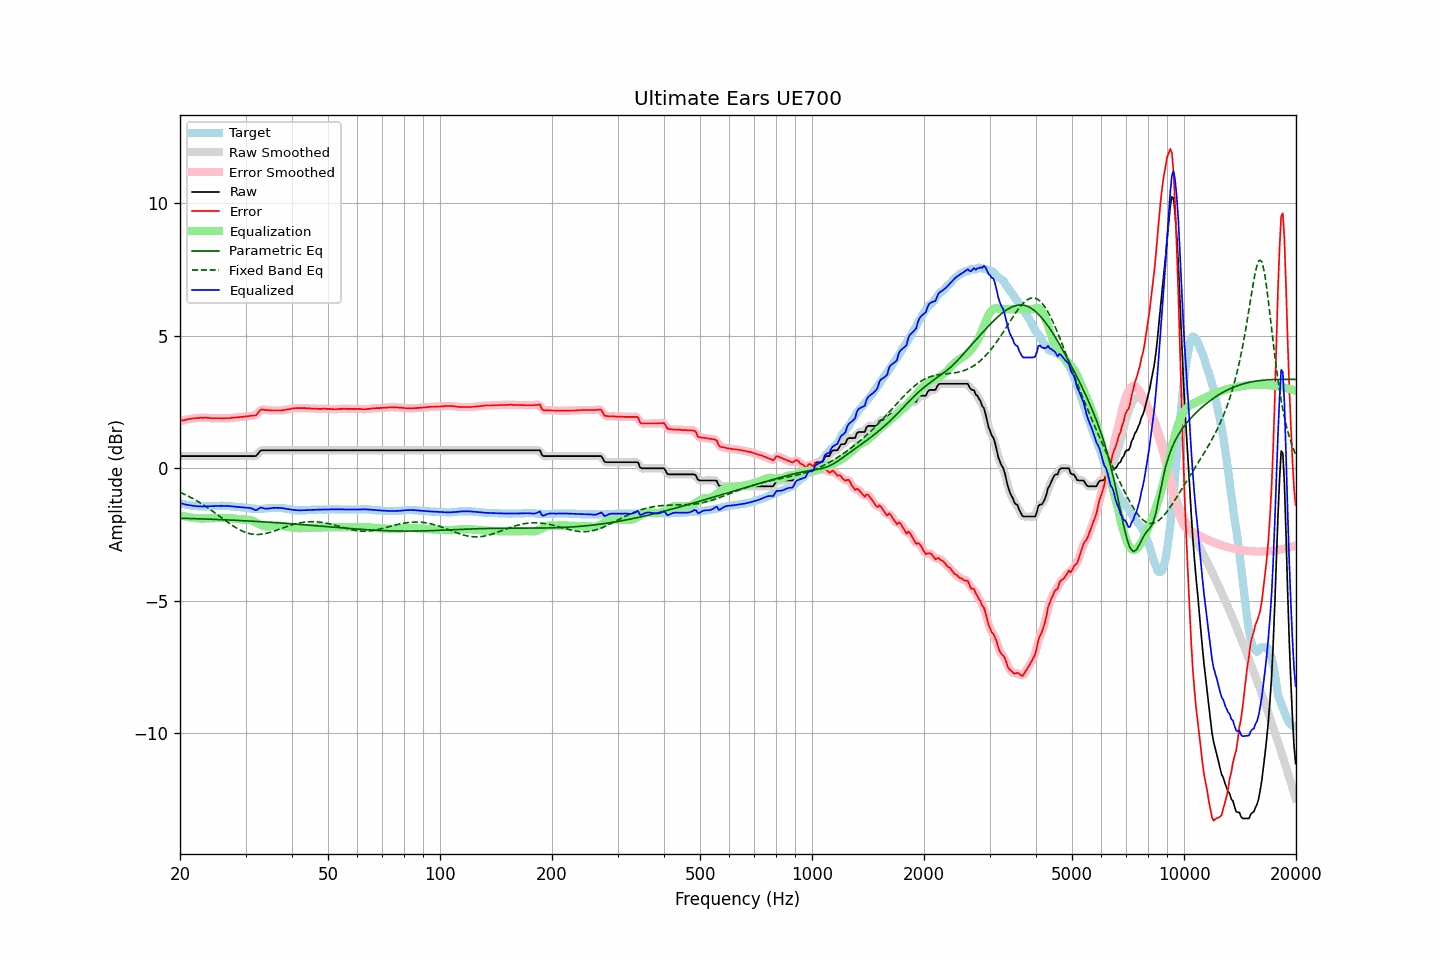

The table this chart was drawn from, first rows:
frequency, raw, error, smoothed, error_smoothed, equalization, parametric_eq, fixed_band_eq, equalized_raw, equalized_smoothed, target
20.00, 0.45, 1.78, 0.45, 1.78, -1.78, -1.89, -0.91, -1.32, -1.32, -1.32
20.20, 0.45, 1.80, 0.45, 1.79, -1.79, -1.89, -0.94, -1.34, -1.34, -1.34
20.40, 0.45, 1.81, 0.45, 1.81, -1.81, -1.89, -0.97, -1.35, -1.35, -1.35
20.61, 0.45, 1.82, 0.45, 1.82, -1.82, -1.90, -1.00, -1.37, -1.37, -1.36
20.81, 0.45, 1.84, 0.45, 1.83, -1.83, -1.90, -1.03, -1.38, -1.38, -1.38
21.02, 0.45, 1.85, 0.45, 1.85, -1.85, -1.90, -1.06, -1.39, -1.39, -1.39
21.23, 0.45, 1.86, 0.45, 1.86, -1.86, -1.90, -1.09, -1.40, -1.40, -1.40
21.44, 0.45, 1.87, 0.45, 1.87, -1.87, -1.90, -1.12, -1.41, -1.41, -1.41
21.66, 0.45, 1.88, 0.45, 1.87, -1.87, -1.91, -1.15, -1.42, -1.42, -1.42
21.87, 0.45, 1.89, 0.45, 1.88, -1.88, -1.91, -1.19, -1.43, -1.43, -1.43
22.09, 0.45, 1.89, 0.45, 1.89, -1.89, -1.91, -1.22, -1.44, -1.44, -1.43
22.31, 0.45, 1.90, 0.45, 1.89, -1.89, -1.91, -1.26, -1.44, -1.44, -1.44
22.54, 0.45, 1.90, 0.45, 1.90, -1.90, -1.91, -1.29, -1.44, -1.44, -1.44
22.76, 0.45, 1.91, 0.45, 1.90, -1.90, -1.92, -1.33, -1.45, -1.45, -1.45
22.99, 0.45, 1.90, 0.45, 1.90, -1.90, -1.92, -1.37, -1.45, -1.45, -1.44
23.22, 0.45, 1.91, 0.45, 1.90, -1.90, -1.92, -1.41, -1.45, -1.45, -1.45
23.45, 0.45, 1.91, 0.45, 1.90, -1.90, -1.92, -1.45, -1.45, -1.45, -1.45
23.69, 0.45, 1.90, 0.45, 1.90, -1.90, -1.92, -1.49, -1.44, -1.44, -1.44
23.92, 0.45, 1.90, 0.45, 1.89, -1.89, -1.93, -1.53, -1.44, -1.44, -1.44
24.16, 0.45, 1.89, 0.45, 1.89, -1.89, -1.93, -1.57, -1.44, -1.44, -1.43
24.40, 0.45, 1.89, 0.45, 1.89, -1.89, -1.93, -1.61, -1.44, -1.44, -1.43
24.65, 0.45, 1.89, 0.45, 1.88, -1.89, -1.93, -1.66, -1.43, -1.43, -1.43
24.89, 0.45, 1.89, 0.45, 1.89, -1.88, -1.94, -1.70, -1.43, -1.43, -1.43
25.14, 0.45, 1.89, 0.45, 1.88, -1.88, -1.94, -1.75, -1.43, -1.43, -1.43
25.39, 0.45, 1.89, 0.45, 1.88, -1.88, -1.94, -1.79, -1.43, -1.43, -1.43
25.65, 0.45, 1.88, 0.45, 1.88, -1.88, -1.94, -1.84, -1.43, -1.43, -1.42
25.91, 0.45, 1.88, 0.45, 1.88, -1.88, -1.95, -1.88, -1.43, -1.43, -1.42
26.16, 0.45, 1.88, 0.45, 1.88, -1.88, -1.95, -1.93, -1.43, -1.43, -1.42
26.43, 0.45, 1.89, 0.45, 1.88, -1.88, -1.95, -1.97, -1.43, -1.43, -1.43
26.69, 0.45, 1.89, 0.45, 1.88, -1.88, -1.95, -2.01, -1.43, -1.43, -1.43
26.96, 0.45, 1.89, 0.45, 1.89, -1.89, -1.96, -2.06, -1.43, -1.43, -1.43
27.23, 0.45, 1.89, 0.45, 1.89, -1.89, -1.96, -2.10, -1.44, -1.44, -1.43
27.50, 0.45, 1.90, 0.45, 1.89, -1.90, -1.96, -2.14, -1.44, -1.44, -1.44
27.77, 0.45, 1.91, 0.45, 1.90, -1.90, -1.97, -2.18, -1.45, -1.45, -1.45
28.05, 0.45, 1.91, 0.45, 1.91, -1.91, -1.97, -2.22, -1.45, -1.45, -1.45
28.33, 0.45, 1.92, 0.45, 1.91, -1.91, -1.97, -2.26, -1.46, -1.46, -1.46
28.62, 0.45, 1.92, 0.45, 1.92, -1.92, -1.97, -2.29, -1.47, -1.47, -1.46
28.90, 0.45, 1.93, 0.45, 1.93, -1.93, -1.98, -2.32, -1.47, -1.47, -1.47
29.19, 0.45, 1.94, 0.45, 1.93, -1.93, -1.98, -2.36, -1.48, -1.48, -1.48
29.48, 0.45, 1.94, 0.45, 1.94, -1.94, -1.98, -2.38, -1.49, -1.49, -1.48
29.78, 0.45, 1.95, 0.45, 1.95, -1.94, -1.99, -2.41, -1.49, -1.49, -1.49
30.08, 0.45, 1.96, 0.45, 1.95, -1.95, -1.99, -2.43, -1.49, -1.49, -1.50
30.38, 0.45, 1.96, 0.45, 1.96, -1.95, -1.99, -2.45, -1.50, -1.50, -1.50
30.68, 0.45, 1.97, 0.45, 1.97, -1.95, -2.00, -2.47, -1.50, -1.50, -1.51
30.99, 0.45, 1.98, 0.45, 1.97, -1.97, -2.00, -2.48, -1.51, -1.51, -1.52
31.30, 0.45, 1.99, 0.45, 1.98, -1.99, -2.00, -2.49, -1.53, -1.54, -1.53
31.61, 0.45, 1.99, 0.45, 1.98, -2.01, -2.01, -2.50, -1.56, -1.56, -1.53
31.93, 0.45, 1.99, 0.47, 2.00, -2.04, -2.01, -2.50, -1.59, -1.58, -1.53
32.24, 0.50, 2.05, 0.52, 2.05, -2.08, -2.01, -2.51, -1.57, -1.56, -1.54
32.57, 0.58, 2.12, 0.58, 2.12, -2.11, -2.02, -2.50, -1.53, -1.53, -1.54
32.89, 0.65, 2.20, 0.64, 2.18, -2.14, -2.02, -2.50, -1.49, -1.50, -1.54
33.22, 0.67, 2.22, 0.67, 2.21, -2.17, -2.03, -2.49, -1.49, -1.50, -1.54
33.55, 0.67, 2.21, 0.68, 2.21, -2.19, -2.03, -2.48, -1.52, -1.51, -1.53
33.89, 0.67, 2.20, 0.68, 2.20, -2.20, -2.03, -2.47, -1.53, -1.53, -1.52
34.23, 0.67, 2.20, 0.67, 2.19, -2.21, -2.04, -2.46, -1.53, -1.53, -1.52
34.57, 0.67, 2.19, 0.67, 2.19, -2.20, -2.04, -2.44, -1.53, -1.53, -1.51
34.92, 0.67, 2.19, 0.67, 2.18, -2.19, -2.04, -2.43, -1.52, -1.52, -1.51
35.27, 0.67, 2.18, 0.67, 2.18, -2.18, -2.05, -2.41, -1.51, -1.51, -1.50
35.62, 0.67, 2.18, 0.67, 2.18, -2.18, -2.05, -2.39, -1.50, -1.50, -1.50
35.97, 0.67, 2.18, 0.67, 2.17, -2.17, -2.06, -2.37, -1.50, -1.50, -1.50
... 635 more rows
